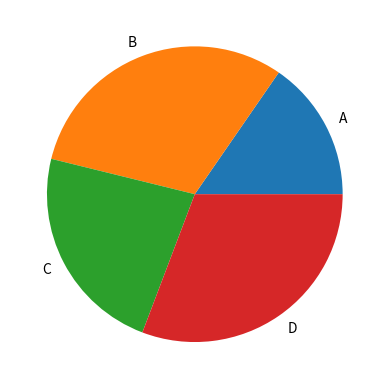

Write the Python code that produced this figure.
import matplotlib.pyplot as plt                 
import numpy as np

dataset=np.array([10,20,15,20])
label = ["A","B","C","D"]
plt.pie(dataset,labels=label)
plt.show()


